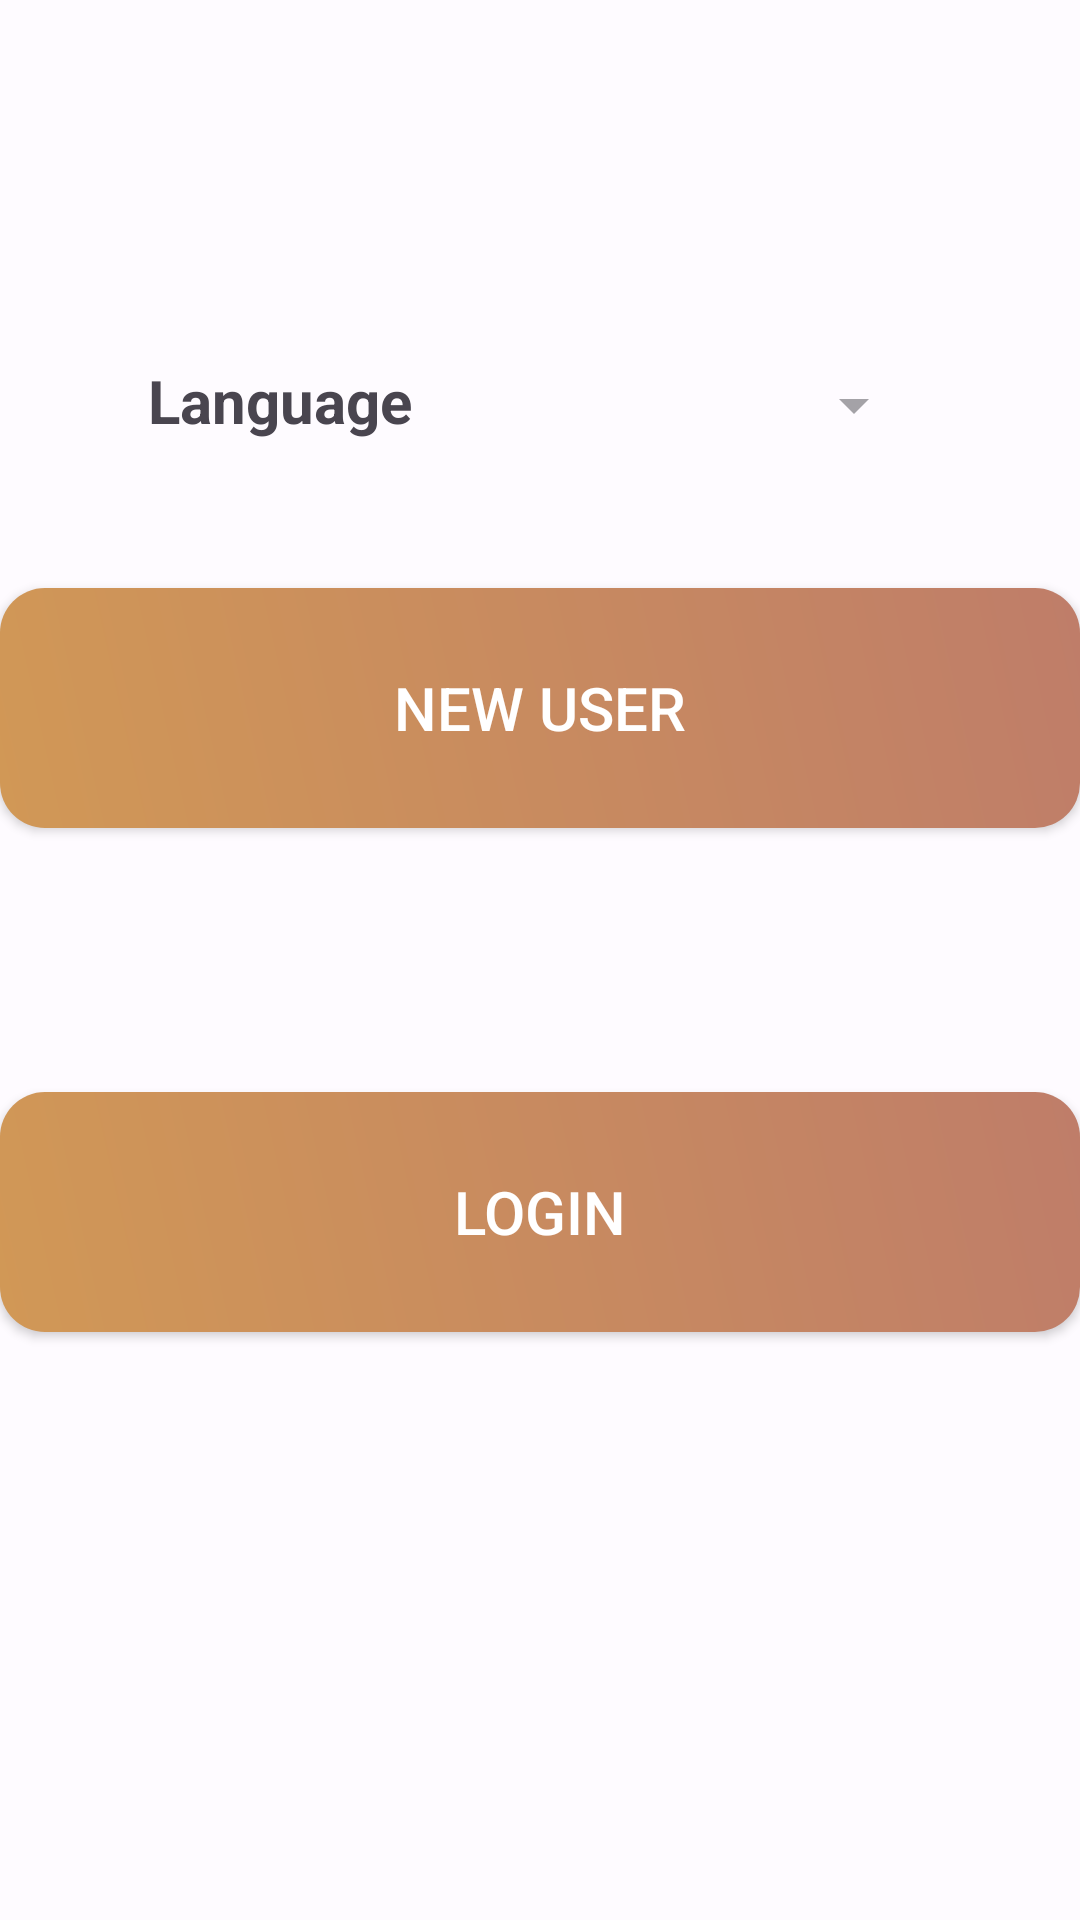

Reconstruct the res/layout file that produces this screen, plus the resources it refers to.
<!-- AndroidManifest.xml: application theme Theme.Prac10FoodOrdering -->
<!-- res/layout/activity_login_register_option.xml -->
<?xml version="1.0" encoding="utf-8"?>
<androidx.constraintlayout.widget.ConstraintLayout xmlns:android="http://schemas.android.com/apk/res/android"
    xmlns:app="http://schemas.android.com/apk/res-auto"
    xmlns:tools="http://schemas.android.com/tools"
    android:layout_width="match_parent"
    android:layout_height="match_parent"
    tools:context=".LoginRegisterOption"
    android:background="@drawable/bg2">

    <View
        android:id="@+id/semiTransparentView"
        android:layout_width="match_parent"
        android:layout_height="match_parent"
        android:background="#80FFFFFF"
        tools:layout_editor_absoluteX="0dp"
        tools:layout_editor_absoluteY="85dp" />

    <androidx.appcompat.widget.AppCompatButton
        android:id="@+id/login"
        android:layout_width="wrap_content"
        android:layout_height="80dp"
        android:layout_marginTop="88dp"
        android:width="380dp"
        android:background="@drawable/redbuttongradient"
        android:onClick="onLoginButtonClick"
        android:text="@string/login"
        android:textColor="@color/white"
        android:textSize="20sp"
        app:layout_constraintEnd_toEndOf="parent"
        app:layout_constraintHorizontal_bias="0.461"
        app:layout_constraintStart_toStartOf="parent"
        app:layout_constraintTop_toBottomOf="@+id/RegisterButton" />

    <androidx.appcompat.widget.AppCompatButton
        android:id="@+id/RegisterButton"
        android:layout_width="wrap_content"
        android:layout_height="80dp"
        android:layout_marginTop="196dp"

        android:width="380dp"
        android:background="@drawable/redbuttongradient"
        android:onClick="onRegisterButtonClick"
        android:text="@string/New_user"
        android:textColor="@color/white"
        android:textSize="20sp"
        app:layout_constraintEnd_toEndOf="parent"
        app:layout_constraintHorizontal_bias="0.461"
        app:layout_constraintStart_toStartOf="parent"
        app:layout_constraintTop_toTopOf="parent" />

    <Spinner
        android:id="@+id/spinner"
        android:layout_width="150dp"
        android:layout_height="30dp"
        android:layout_marginTop="120dp"
        android:layout_marginEnd="32dp"
        app:layout_constraintEnd_toEndOf="parent"
        app:layout_constraintHorizontal_bias="0.5"
        app:layout_constraintStart_toEndOf="@+id/textView4"
        app:layout_constraintTop_toTopOf="parent" />

    <TextView
        android:id="@+id/textView4"
        android:layout_width="90dp"
        android:layout_height="30dp"
        android:layout_marginStart="30dp"
        android:layout_marginTop="120dp"
        android:text="Languages"
        android:textSize="20sp"
        android:textStyle="bold"
        app:layout_constraintEnd_toStartOf="@+id/spinner"
        app:layout_constraintHorizontal_bias="0.5"
        app:layout_constraintStart_toStartOf="parent"
        app:layout_constraintTop_toTopOf="parent" />

</androidx.constraintlayout.widget.ConstraintLayout>
<!-- resources referenced by this layout -->
<resources>
  <color name="white">#FFFFFFFF</color>
  <!-- drawable redbuttongradient (drawable) -->
  <?xml version="1.0" encoding="utf-8"?>
  <shape xmlns:android="http://schemas.android.com/apk/res/android">
  <gradient android:angle="45" android:startColor="#d19856" android:endColor="#bf7d69"/>
  <corners android:radius="15dp"/>
  </shape>
  <string name="New_user">New User</string>
  <string name="login">Login</string>
  <style name="Theme.Prac10FoodOrdering" parent="Base.Theme.Prac10FoodOrdering" />
  <style name="Base.Theme.Prac10FoodOrdering" parent="Theme.Material3.DayNight.NoActionBar">
          
          
      </style>
</resources>
